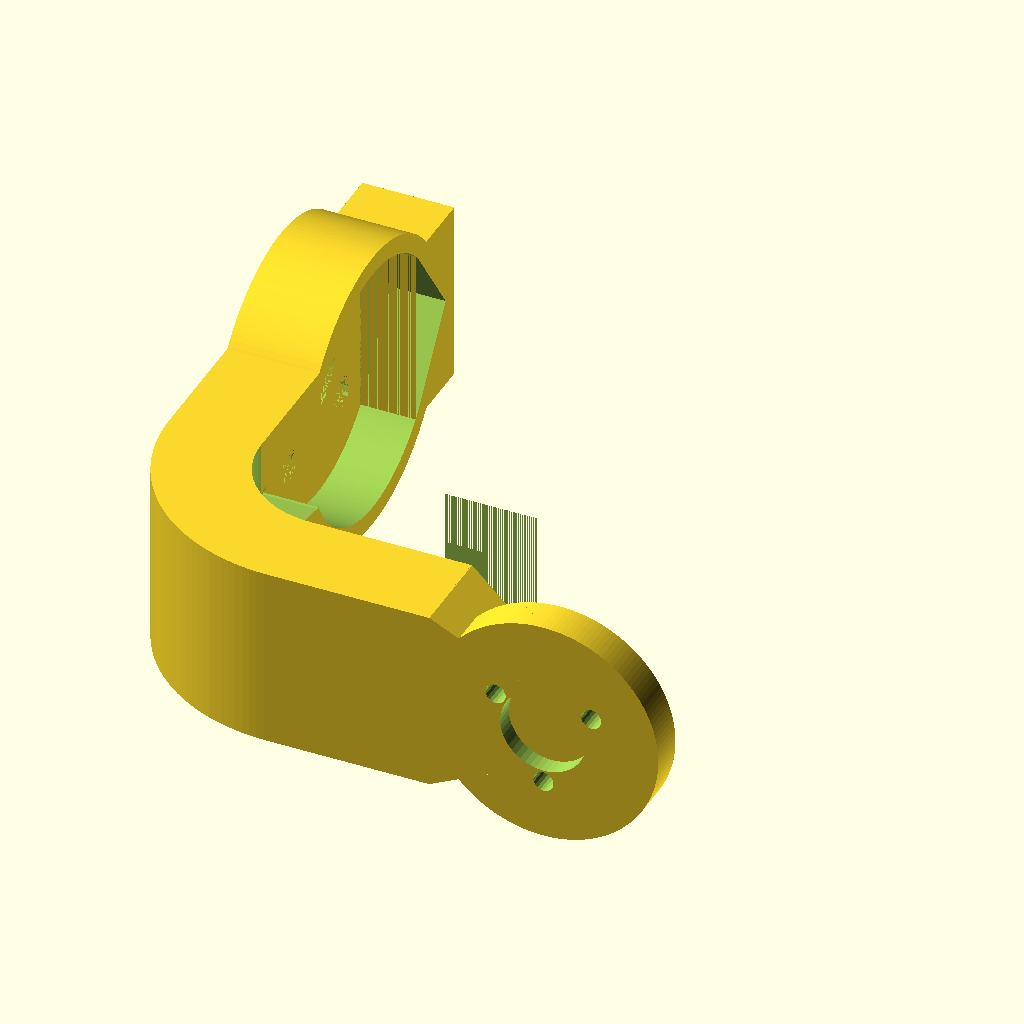
Cell 1: rendered with the file's own defaults.
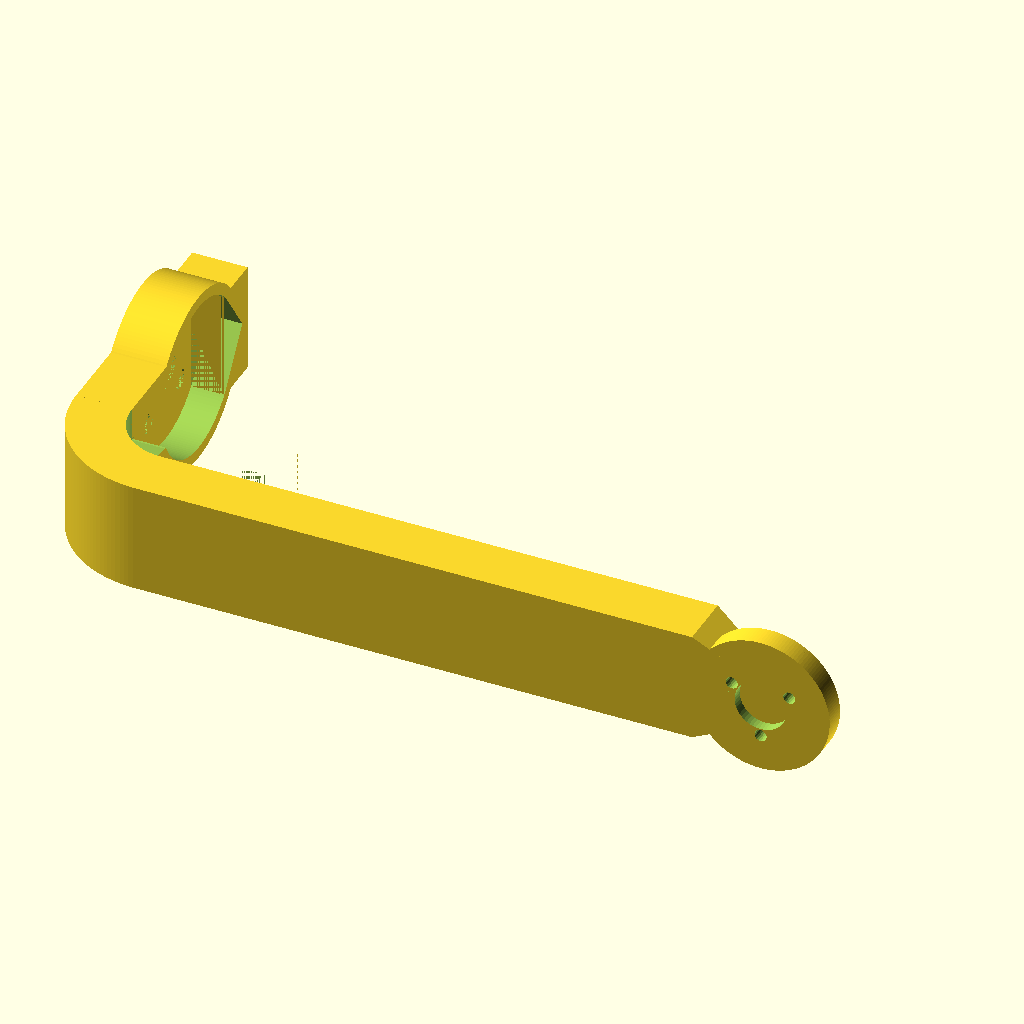
Cell 2: the same model with camWidth = 350.
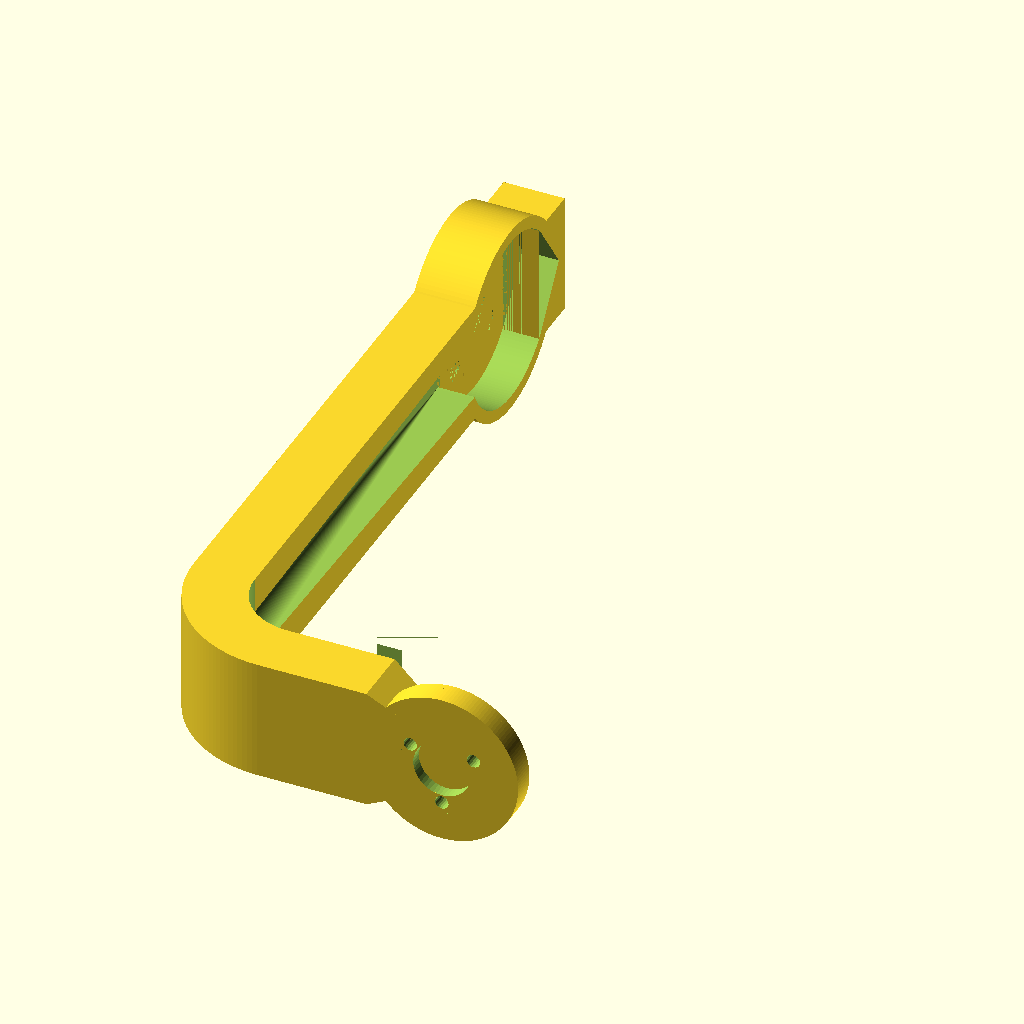
Cell 3: camHeight = 170 (everything else at default).
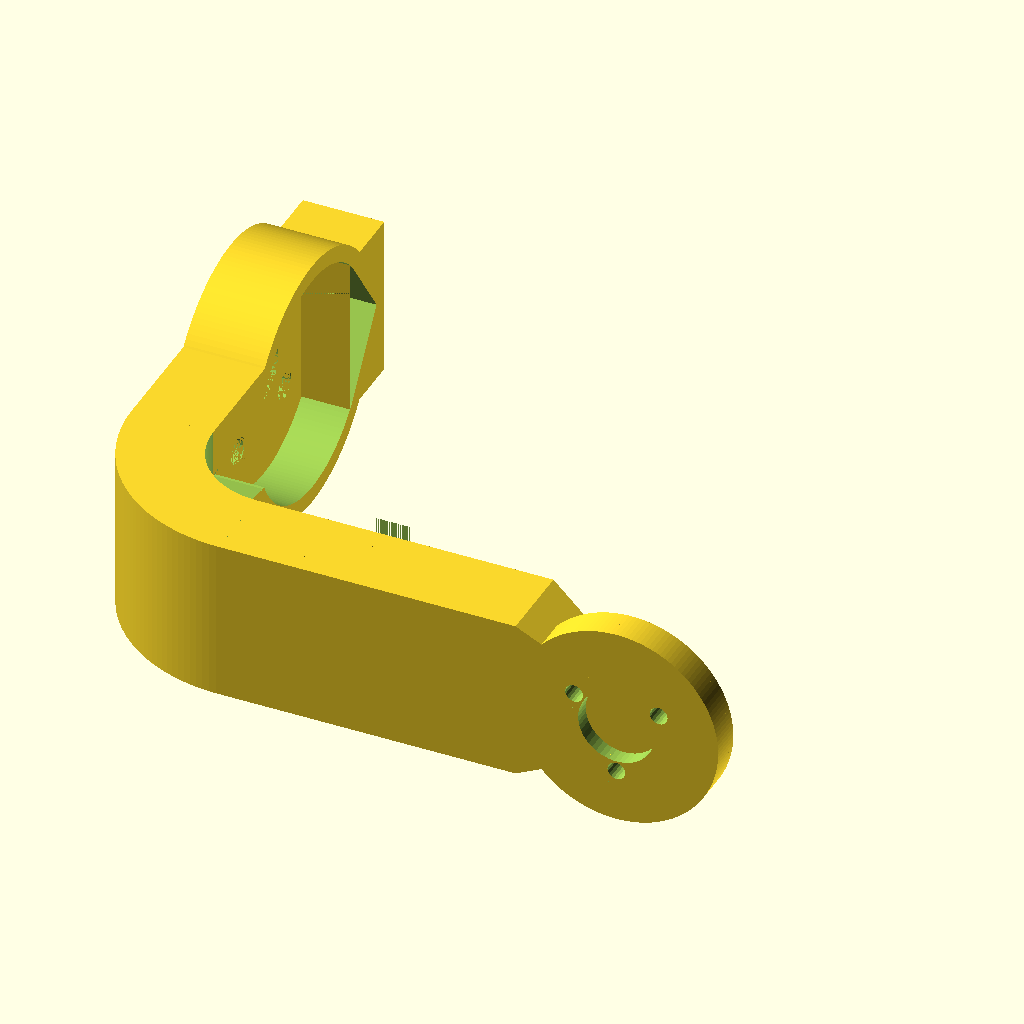
Cell 4: the same model with camWeight = 400.
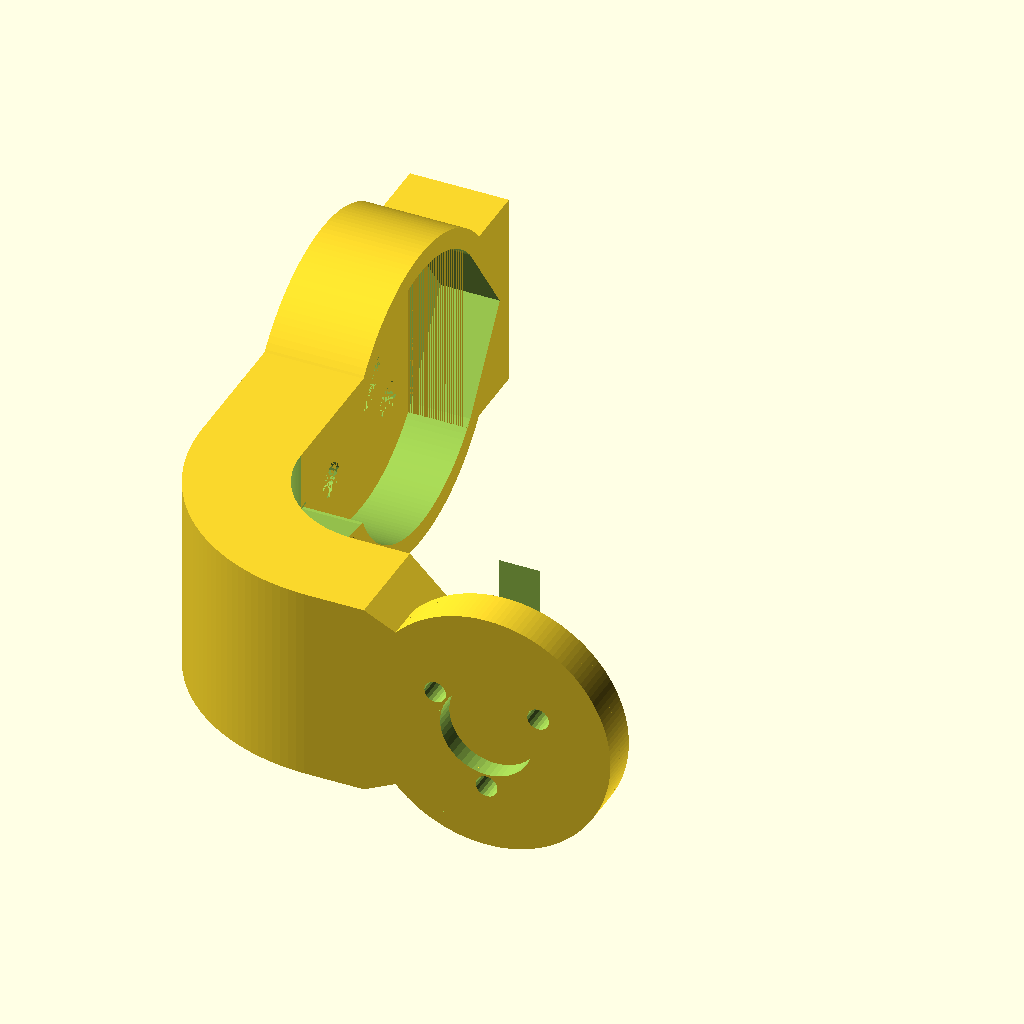
Cell 5: motorWeight = 100 (everything else at default).
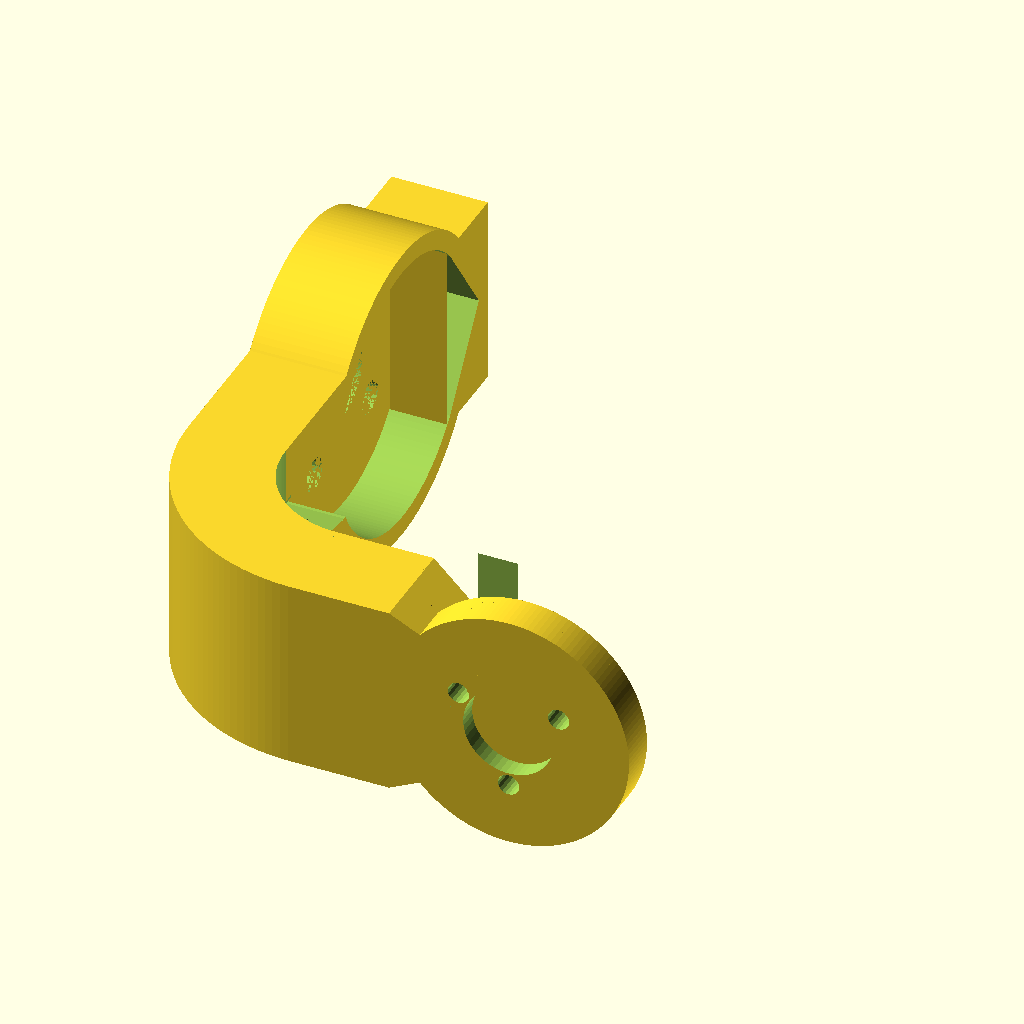
Cell 6 — leftParts set to 40, the other parameters unchanged.
The same orthographic view direction (rotation 55°, 0°, 25°; colour scheme Cornfield) for every cell, with the view re-fitted per cell, so scale and position can differ between cells.
The OpenSCAD source (inputs/thingiverse/files/thing-1978337/files/2208-2D-Arm.scad):
// ****************************************************************************
// Arm between the two motors
// enter the width and height of the cam and the weight of the cam and one motor
// to get the camera balanced
// author: Peter Holzwarth
// ****************************************************************************

// Camera width in millimeters, e.g. ActionCam 60, GoPro Session 38, compact camera 110
camWidth= 60; // [5:350]

// Camera height in millimeters, e.g. ActionCam 42, GoPro Session 38, compact cam 60
camHeight= 42; // [20:170]

// cam weight in grams, e.g. ActionCam 63 or small camera 200
camWeight= 63; // [10:400]

// weight of one motor in grams, e.g. 2208 motor 39
motorWeight= 39; // [10:100]

// weight of left side except camera - weight of left part of arm, holder and screws
leftParts= 8; // [0:40]

$fn=150;

armRange= 12.5+16+camWidth/2;
// echo("arm range =", armRange);

leftWeight= motorWeight+leftParts; 

shiftFactor= 0.5 -(leftWeight-camWeight)/2/(leftWeight+camWeight);
// echo("shiftFactor", shiftFactor);

armLen= shiftFactor * armRange +12.5+4-20-12.5;;
echo("arm x len", armLen);

leftMotorY= camHeight/2 +10 +10 +5;
echo("arm y len", leftMotorY-20-10);

// roll motor mount
translate([0,0,16]) rotate([-90,0,0]) plate2208Front();

// left arm - 1) strong start
difference() {
	hull() {
		translate([-12.5,0,6]) cube([0.1, 10, 20]);
		translate([0,0,12]) cube([0.1, 5, 8]);
	}
	translate([0,-0.1,16]) rotate([-90,0,0]) union() {
        // cut out the axis
		cylinder(r= 4.7, h= 3, $fn=50);
        // cut out two of the screw holes
		radialScrews([[0,6], [240,6]], 2, 10);
	}
    // space for wires in strong start
    translate([-13,10,5.5]) rotate([90, 0, 0]) quaterRing(10.5, 4.1);
}

// left arm - 2) middle of arm
translate([-12.5-armLen,0,6]) difference() {
    cube([armLen, 10, 20]);
    // space for wires in arm
    translate([0,10,10]) rotate([0,90,0]) cylinder(r=4.1, h=armLen);
}


// arm knick
translate([-12.5-armLen,20, 6]) difference() {
    rotate([0, 0, 180]) quarterPipe(20, 10, 20);
    // space for wires
    translate([0,0,10]) rotate([0, 0, 180]) quaterRing(10, 4.1);
}

// arm to the front
translate([-12.5-armLen-20,20,6]) difference() {
    // 10mm cube
	cube([10, leftMotorY-20-10, 20]);
    // space for motor
	translate([0, leftMotorY-20, 10]) rotate([0, 90, 0]) cylinder(r= 14, h= 10.1);
    // space for cable 
    hull() {
        translate([10, 0, 10]) rotate([-90,0,0]) cylinder(r= 4.1, h=1);
        translate([4, leftMotorY-33, 4]) cube([6, 1, 12]);
    }
}


// tilt/pitch motor mount
translate([-12.5-armLen-20+4, leftMotorY,16]) difference() {
    rotate([0,-90,0]) union() {
        // plate
        rotate([0,0,-45]) plate2208Back();
        // ring around the motor
        translate([0,0,-6]) pipe(16, 2, 10);
    }
    // cable connector hole
    translate([0, -16, -6]) cube([6.1, 4, 12]);
    translate([0,11.5,8]) rotate([0, 90, 0]) roofTop(16, 7, 6.1);
}


// beauty box to improve print
translate([-12.5-armLen-20,leftMotorY+10,6]) difference() {
    // 10mm cube
	cube([10, 9, 20]);
    // space for motor
    translate([4,0,20]) rotate([0, 90, 0]) roofTop(20, 7, 6.1);
}

// create a back plate for a motor
module plate2208Back() {
    plate2208BackI(2, 1.75, false); // plate inner part
    translate([0,0,2]) plate2208BackI(2, 3, true); // plate outer part
}

module plate2208BackI(plateHeight, screwRadius, fillAxis) {
    difference() {
        cylinder(r= 14, h= plateHeight);
        radialScrews([[0,9.5], [90,8], [180,9.5], [270,8]], screwRadius, plateHeight); // holes for the screws
        if (!fillAxis) {
            cylinder(r= 4, h= plateHeight); // hole for the axis
        }
    }
}

// create a front plate for a motor
module plate2208Front() {
    plate2208FrontI(2, 1.1, false);
    translate([0,0,2]) plate2208FrontI(1, 1.1, true);
    translate([0,0,3]) plate2208FrontI(1, 2, true);
}

module plate2208FrontI(plateHeight, screwRadius, fillAxis) {
    difference() {
        cylinder(r= 12.5, h= plateHeight);
        // holes for the screws
        translate([0, 0, -0.1])
            radialScrews([[0,6], [120,6], [240,6]], 
                screwRadius, plateHeight+0.2); 
        if (!fillAxis) {
            // hole for the axis
            translate([0, 0, -0.1])
                cylinder(r= 4.7, h= plateHeight+0.2, $fn=50); 
        }
    }
}

module radialScrews(screwList, screwRadius= 1, screwHeight= 1) {
    for (screw= screwList) {
        alpha= screw[0];
        c= screw[1];
        x= sin(alpha) * c;
        y= cos(alpha) * c;
        translate([x, y, 0]) cylinder(r= screwRadius, h= screwHeight, $fn=20);
    }
}

// a pipe - a hollow cylinder
module pipe(outerRadius, thickness, height) {
    difference() {
        cylinder(h=height, r=outerRadius);
        translate([0, 0, -0.1]) cylinder(h=height+0.2, r=outerRadius-thickness);
    }
}

// a quarter of a pipe
module quarterPipe(outerRadius, thickness, height) {
    difference() {
        pipe(outerRadius, thickness, height);
        translate([-outerRadius, -outerRadius, -0.1]) 
            cube([2*outerRadius, outerRadius, height+0.2], center=false);
        translate([-outerRadius, 0, -0.1]) 
            cube([outerRadius, outerRadius, height+0.2], center=false);
    }
}

// ////////////////////////////////////////////////////////////////
// a ring with a radius and a thickness
module ring(r, th) {
    rotate_extrude(convexity = r, $fn = 100)
    translate([r, 0, 0])
    circle(r = th, $fn = 100);
}

// ////////////////////////////////////////////////////////////////
// a half ring
module halfRing(r, th) {
    difference() {
        ring(r, th);
        translate([-r-th, -r-th, -th-0.1]) cube([2*r+2*th, r+th, 2*th+0.2]);
    }
}

// ////////////////////////////////////////////////////////////////
// a quater of a ring
module quaterRing(r, th) {
    difference() {
        halfRing(r, th);
        translate([-r-th, -0.01, -th-0.1]) cube([r+th, r+th+0.02, 2*th+0.2]);
    }
}

// ////////////////////////////////////////////////////////////////
// isosceles triangle
module roofTop(c, h, height) {
    translate([0,0,height/2]) 
        linear_extrude(height= height, center = true, convexity = 1) 
            polygon(points = [[0,0], [c,0], [c/2,h]], 
                paths = [[0, 1, 2]], 
                convexity = 1);
}
Parameter table extracted from the source (name, type, default, range or options):
camWidth: number, default 60, range 5 to 350
camHeight: number, default 42, range 20 to 170
camWeight: number, default 63, range 10 to 400
motorWeight: number, default 39, range 10 to 100
leftParts: number, default 8, range 0 to 40
